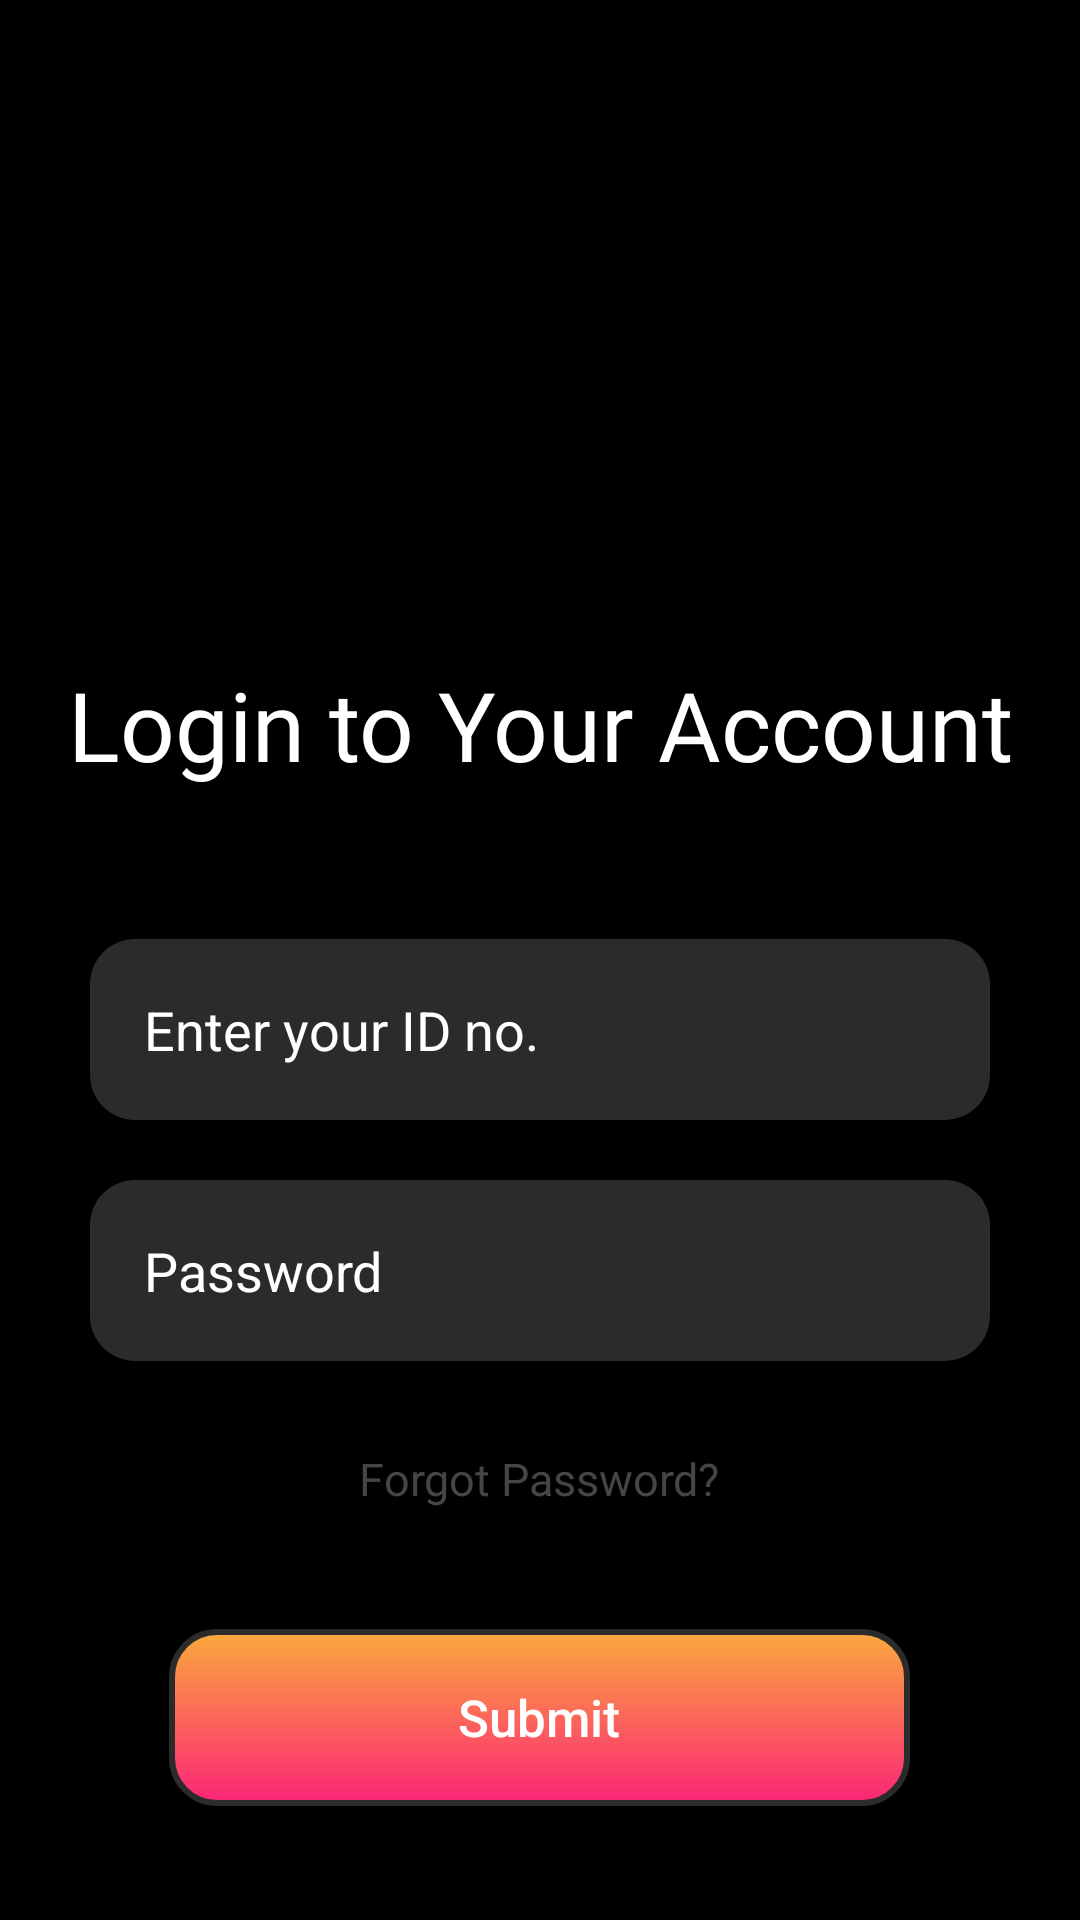

Reconstruct the res/layout file that produces this screen, plus the resources it refers to.
<!-- AndroidManifest.xml: application theme Theme.VGC -->
<!-- res/layout/activity_login.xml -->
<?xml version="1.0" encoding="utf-8"?>
<LinearLayout xmlns:android="http://schemas.android.com/apk/res/android"
    xmlns:app="http://schemas.android.com/apk/res-auto"
    xmlns:tools="http://schemas.android.com/tools"
    android:layout_width="match_parent"
    android:layout_height="match_parent"
    android:background="@color/black"
    android:orientation="vertical"
    tools:context=".Login">

    <Button
        android:layout_width="39dp"
        android:layout_height="30dp"
        android:layout_marginTop="180dp"
        android:layout_marginLeft="15dp"
        android:background="@drawable/back_arrow" />

    <LinearLayout
        android:layout_width="match_parent"
        android:layout_height="match_parent"
        android:layout_marginTop="10dp"
        android:gravity="center_horizontal"
        android:orientation="vertical">

        <TextView
            android:layout_width="wrap_content"
            android:layout_height="wrap_content"
            android:fontFamily="@font/playfair_display_bold"
            android:text="Login to Your Account"
            android:textAlignment="center"
            android:textColor="@color/white"
            android:textSize="32sp"/>

        <EditText
            android:id="@+id/studentId"
            android:layout_width="300dp"
            android:layout_height="wrap_content"
            android:layout_marginTop="50dp"
            android:background="@drawable/grey_box"
            android:hint="Enter your ID no."
            android:padding="18sp"

            android:textColor="@color/white"
            android:textColorHint="@color/white"
            android:elevation="5dp"/>



        <EditText
            android:id="@+id/studentPass"
            android:layout_width="300dp"
            android:layout_height="wrap_content"
            android:layout_marginTop="20dp"
            android:background="@drawable/grey_box"
            android:hint="Password"
            android:padding="18sp"
            android:textColor="@color/white"
            android:textColorHint="@color/white" />

        <TextView
            android:layout_width="wrap_content"
            android:layout_height="wrap_content"
            android:text="Forgot Password?"
            android:textColor="@color/dark_grey"
            android:layout_marginTop="29dp"
            android:textAlignment="center"
            android:textSize="15sp"/>

        <Button
            android:id="@+id/login"
            android:layout_width="247dp"
            android:layout_height="59dp"
            android:layout_marginTop="40dp"

            android:background="@drawable/org_pink_grad_box"

            android:text="Submit"
            android:textColor="@color/white"
            android:textSize="17sp"
            android:textAllCaps="false"/>

    </LinearLayout>


</LinearLayout>
<!-- resources referenced by this layout -->
<resources>
  <color name="black">#000000</color>
  <color name="dark_grey">#454545</color>
  <color name="white">#FFFFFFFF</color>
  <!-- drawable grey_box (drawable) -->
  <?xml version="1.0" encoding="utf-8"?>
  <shape xmlns:android="http://schemas.android.com/apk/res/android"
      android:shape="rectangle">
  
      <solid
          android:color="@color/light_grey"/>
  
      <corners
          android:radius="15dp"/>
  
  
  </shape>
  <!-- drawable org_pink_grad_box (drawable) -->
  <?xml version="1.0" encoding="utf-8"?>
  <shape xmlns:android="http://schemas.android.com/apk/res/android"
      android:shape="rectangle">
      
      <gradient
          android:startColor="@color/pink"
          android:endColor="@color/orange"
          android:angle="90" />
  
      <corners
          android:radius="15dp"/>
  
      <stroke
          android:color="@color/light_grey"
          android:width="2dp"/>
  </shape>
  <style name="Theme.VGC" parent="Theme.AppCompat.DayNight.NoActionBar">
          
          <item name="colorPrimary">@color/purple_500</item>
          <item name="colorPrimaryVariant">@color/purple_700</item>
          <item name="colorOnPrimary">@color/white</item>
          
          <item name="colorSecondary">@color/teal_200</item>
          <item name="colorSecondaryVariant">@color/teal_700</item>
          <item name="colorOnSecondary">@color/black</item>
          
          <item name="android:statusBarColor" tools:targetApi="l">?attr/colorPrimaryVariant</item>
          
      </style>
  <color name="light_grey">#2B2B2B</color>
  <color name="pink">#FB2576</color>
  <color name="orange">#FBA93D</color>
  <color name="purple_500">#FF6200EE</color>
  <color name="purple_700">#FF3700B3</color>
  <color name="teal_200">#FF03DAC5</color>
  <color name="teal_700">#FF018786</color>
</resources>
